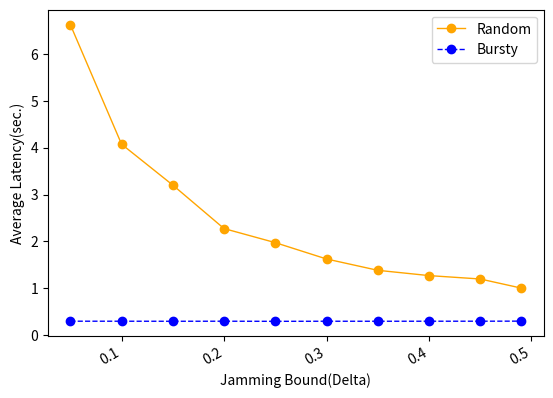

Source code (Python):
import numpy as np
from scipy.special import perm, comb
import matplotlib.pyplot as plt
import matplotlib.pylab as mp
from scipy.signal import savgol_filter
from scipy.interpolate import make_interp_spline


N = 100
p_hard = 0.33
# N = np.arange(0.5, 5.1, 0.5)
x = [0.05, 0.1, 0.15, 0.2, 0.25, 0.3, 0.35, 0.4, 0.45, 0.49]
y1 = [6.625825, 4.073615, 3.200745, 2.273245, 1.973015, 1.624325, 1.382645, 1.269835, 1.19725, 1.00319]
y2 = [0.29663, 0.296275, 0.295155, 0.296455, 0.29402, 0.29586, 0.29542, 0.29625, 0.296535, 0.2981]

fig, ax1 = mp.subplots()
# ax2= ax1.twinx()
plt.plot(x, y1, 'o-', c='orange', label ='Random', linewidth=1)
# plt.legend(loc=2, ncol = 1, mode='None')
plt.plot(x, y2, 'o--', c='blue', label ='Bursty', linewidth=1)
plt.legend(loc=1, ncol = 1, mode='None')
ax1.set_xlabel('Jamming Bound(Delta)',fontsize=10)
ax1.set_ylabel('Average Latency(sec.)',fontsize=10)
plt.gcf().autofmt_xdate()
plt.show()